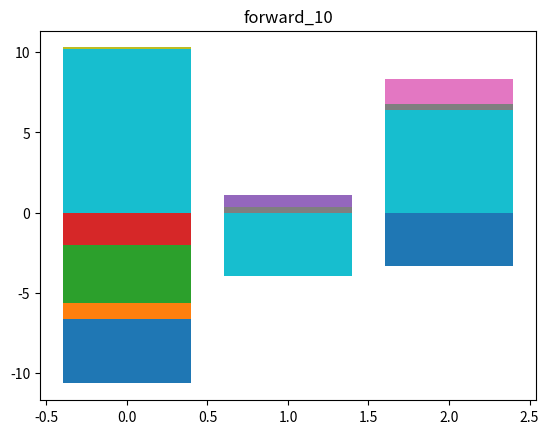

Generate this figure with matplotlib:
import matplotlib.pyplot as plt
embeddings=[]
embeddings.append([-10.661215,-1.240579,-3.3444042])
embeddings.append([-6.6341405,0.010744736,1.347795])
embeddings.append([-5.642037,-3.736256,3.568873])
embeddings.append([-2.0516467,-0.92864585,7.6137214])
embeddings.append([2.1141756,1.082346,5.9462113])
embeddings.append([3.854389,0.2507965,7.3754015])
embeddings.append([5.274848,-0.9349187,8.321509])
embeddings.append([8.573753,0.32672,6.7929997])
embeddings.append([10.297417,-0.6896142,5.340005])
embeddings.append([10.213425,-3.9296908,6.39862])
# embeddings.append([14.38648,-9.580958,-16.041727,-1.164166,12.3197365,3.672143,-3.1414335,-4.0125556,-6.67028,0.63735306,-60.31507,-26.34062,-53.79265,16.057978,2.2778113,3.4116797])
# embeddings.append([4.8981857,-2.1659336,3.6557002,-2.8433738,14.906114,5.482699,-2.4826305,5.823681,1.2792983,-2.8405387,-25.147417,-27.718727,-52.27161,-6.88948,-0.24129571,8.554256])
# embeddings.append([4.5458994,-2.4300458,1.1819551,0.26374474,10.243903,-1.2598388,0.9122858,6.1226835,-5.1163387,2.9107726,-13.963078,-36.49345,-43.173885,0.9039712,-0.21359862,-4.856464])
# embeddings.append([0.750622,-0.7132483,-1.2707405,-0.19877918,14.4466,1.3527036,-2.9070518,3.2331638,-3.613355,0.078160346,-5.9566245,-22.410223,-27.49646,13.948006,0.009050498,6.310787])
# embeddings.append([2.0344,-0.18211967,-1.016011,-0.58528906,9.130649,0.6399375,3.0131373,6.2298174,-0.51527363,-0.891654,-5.2474966,-22.75474,-25.72084,13.634716,0.80226827,11.896404])
# embeddings.append([-0.9266835,-0.6330202,-1.6333201,0.63965774,6.352248,0.66435474,0.8719162,2.4231133,1.841162,1.8156424,-7.528089,-24.090658,-28.71157,13.208413,-2.377902,13.784845])
# embeddings.append([-1.807375,-0.2934243,-0.53428394,1.122416,3.113141,0.43747795,2.2722063,2.1431649,-1.4136422,-0.55535513,-7.9582887,-23.233164,-28.072113,14.592276,-2.953101,14.686382])
# embeddings.append([-0.095981285,0.007204056,-0.6657414,-1.8221579,1.1506329,-0.12960353,1.6366785,0.75239086,-2.0837288,0.45380038,-6.7266593,-24.581785,-28.539667,14.750387,-2.41665,16.084827])
# embeddings.append([0.8919491,0.50149125,-0.11360723,0.42947873,-0.5063789,0.54685724,0.14096078,0.09657806,-0.5318501,0.5202051,-6.641752,-25.089462,-28.634327,13.858293,0.71471775,18.007915])
# embeddings.append([-0.93191594,-0.41936427,-0.07612151,-0.059824474,-1.2776589,1.6989226,1.0947989,-2.3466268,-1.4157791,2.0586221,-7.58253,-28.525173,-30.30743,14.7991085,2.3285377,18.076374])
# embedding = [175.43193,66.27316,-320.3051,158.65048,-6.7693815,79.36069,123.895325,215.09938,313.30115,166.8979,78.46089,-311.2562,-310.2758,-318.7852,67.54407,5.2377653]

for i in range(10):
    plt.bar(range(3), embeddings[i])
    plt.title("forward_"+str(i+1))
    plt.show()
    # plt.savefig("forward_"+str(i+1)+".png")